Run: headless pygame with SDL's dummy video driver; simulated clock (each Clock.tick advances the game by its frame time, no real sleeping); random seed 0; keys injected as events and as key.get_pressed() state; no mouse input.
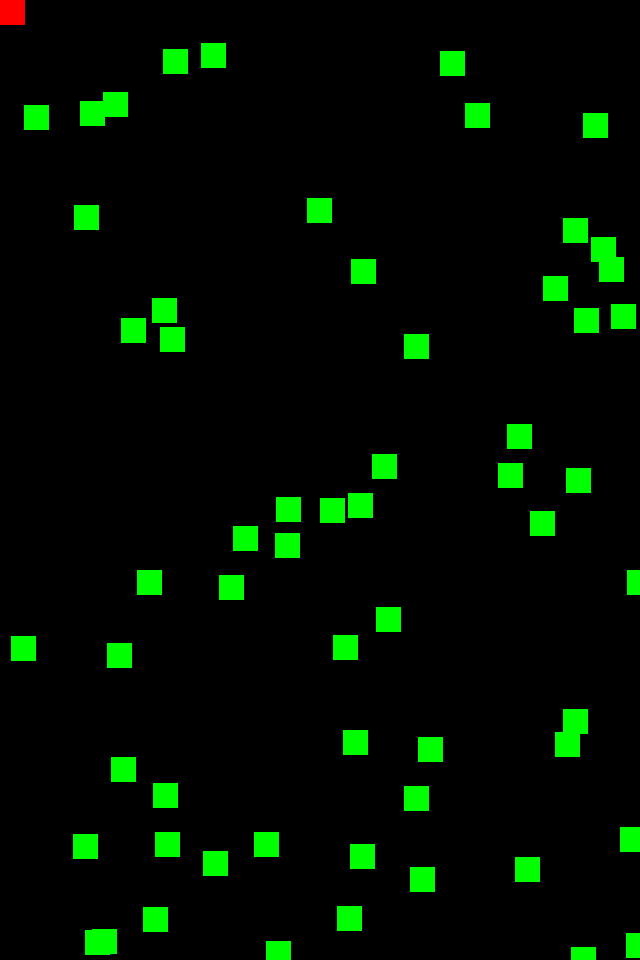
Frame 1 of 4 · flips 1–60 · no input
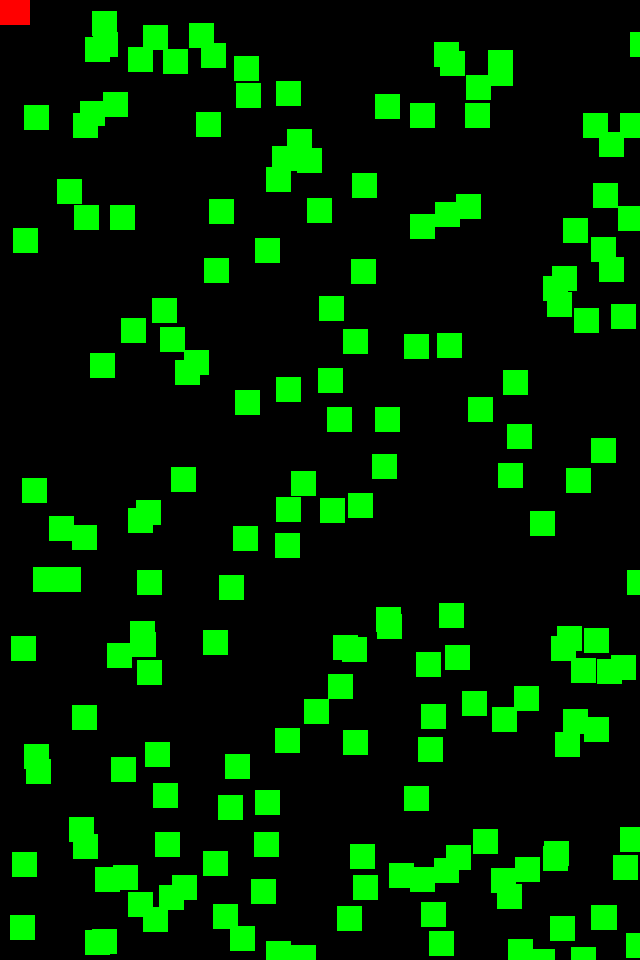
Frame 2 of 4 · flips 61–180 · tapped SPACE, RETURN · held RIGHT (→), D
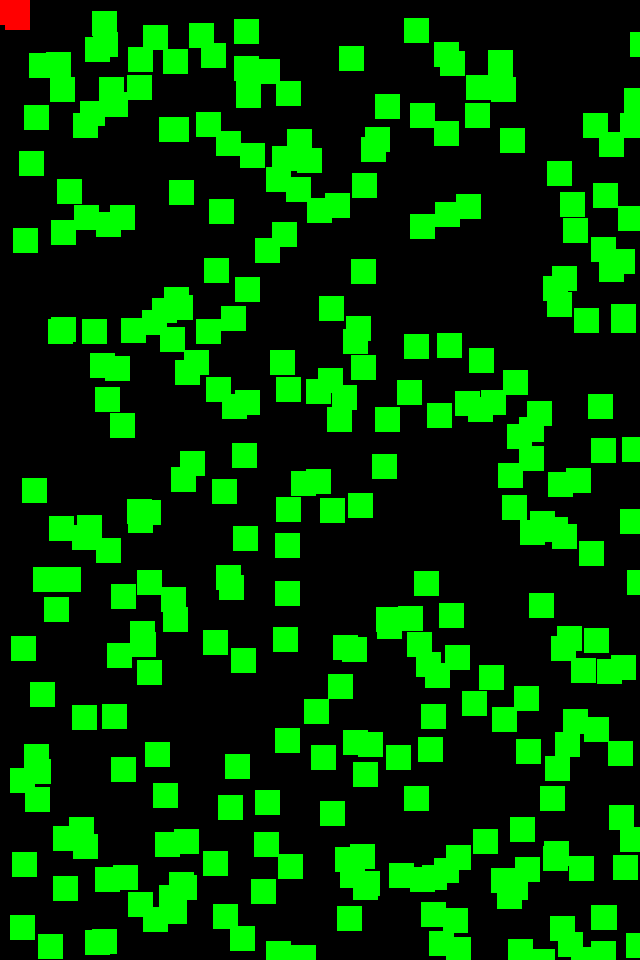
Frame 3 of 4 · flips 181–300 · held DOWN (↓), S
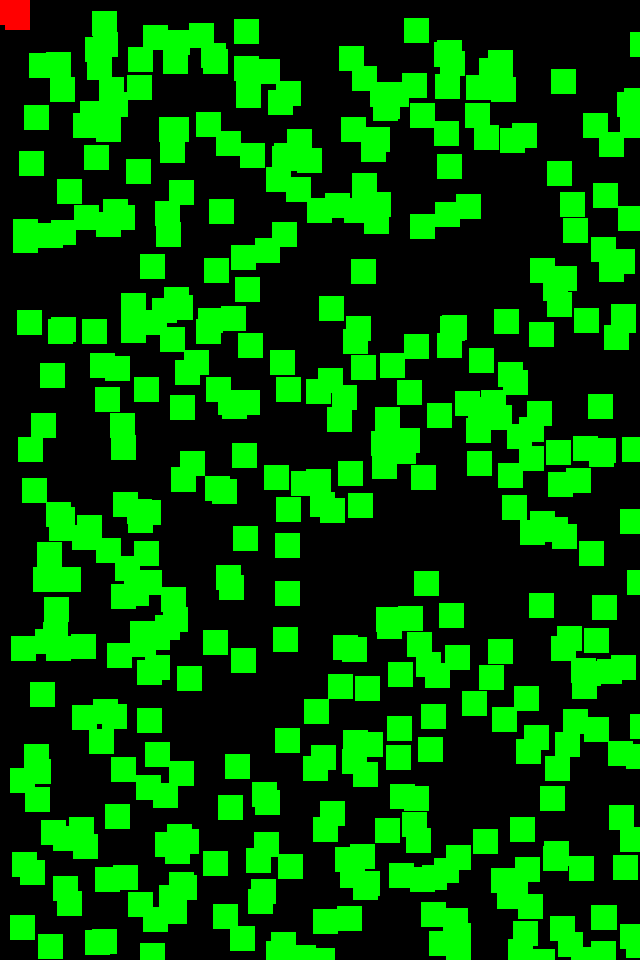
Frame 4 of 4 · flips 301–420 · held LEFT (←), A, UP (↑), W

The pygame program that drew these frames:

import pygame
from pygame.locals import *
import random
import sys
import time

pygame.init()

# Set up window and game display
window_width = 640
window_height = 960
gameDisplay = pygame.display.set_mode((window_width, window_height))
pygame.display.set_caption("Snake")
clock = pygame.time.Clock()

# Define colors for the snake and food
snakeColor = (255, 0, 0) # red
foodColor = (0, 255, 0) # green

snakeX=0
snakeY=0

# Set up game loop
running = True
while running:
    clock.tick(10)
    for event in pygame.event.get():
        if event.type == QUIT:
            running = False
        
        elif event.type == KEYDOWN and event.key == K_LEFT: # move left
            snakeX -= 5
            
        elif event.type == KEYDOWN and event.key == K_RIGHT: # move right
            snakeX += 5
        
        elif event.type == KEYDOWN and event.key == K_UP: # move up
            snakeY -= 5
            
        elif event.type == KEYDOWN and event.key == K_DOWN: # move down
            snakeY += 5
    
    # Move food to a random location on the screen
    foodX = round(random.randint(10, window_width - 10))
    foodY = round(random.randint(10, window_height - 10))

    # Draw game objects on the screen
    pygame.draw.rect(gameDisplay, snakeColor, (snakeX, snakeY, 25, 25)) # draw snake
    pygame.draw.rect(gameDisplay, foodColor, (foodX, foodY, 25, 25)) # draw food
    
    # Update game display
    pygame.display.update()

pygame.quit()
